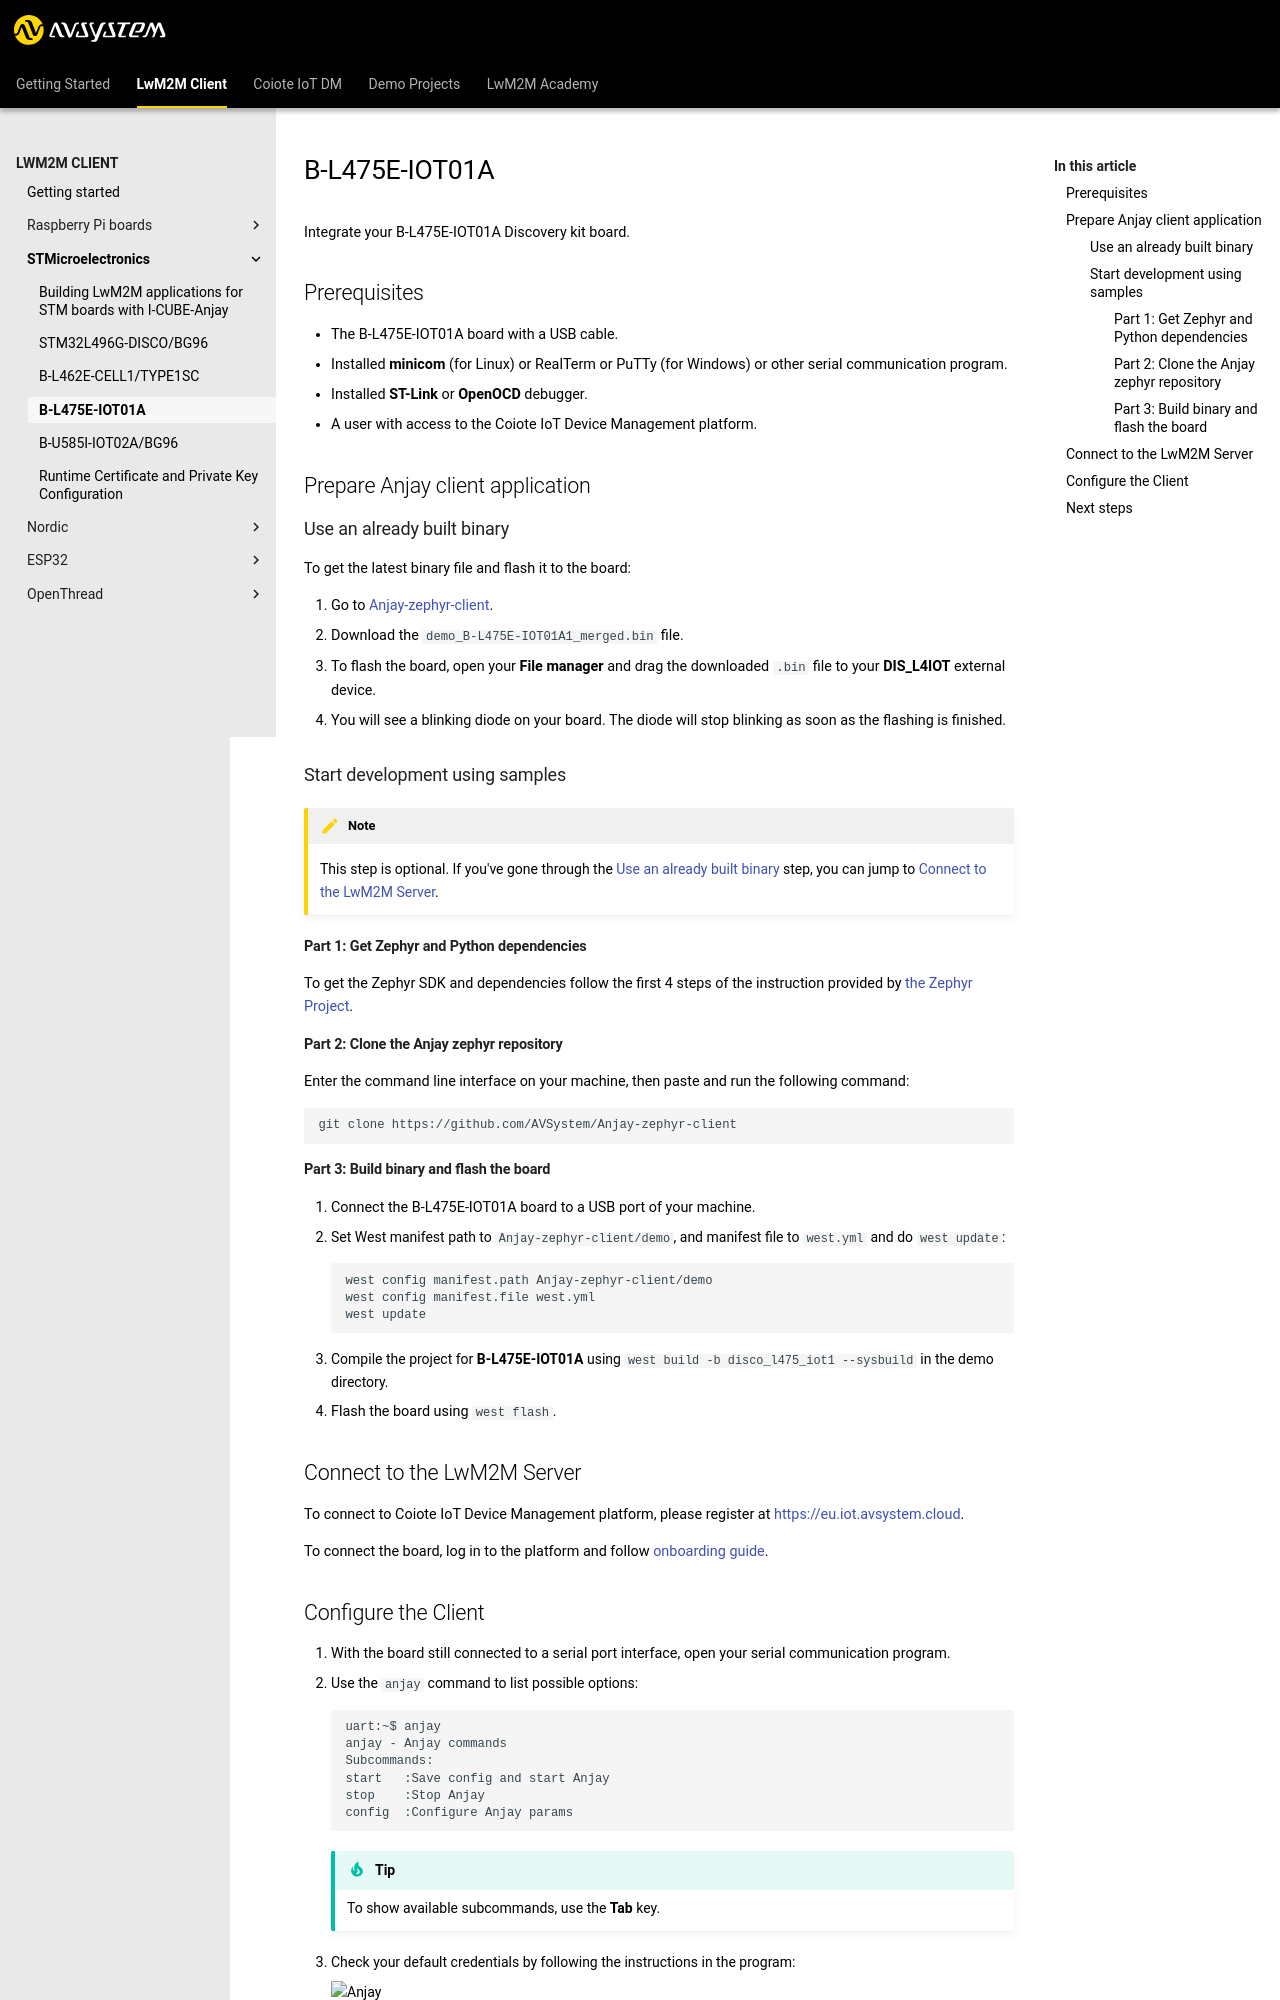

repository: AVSystem/developer-zone · page: docs/LwM2M_Client/STMicroelectronics/B-L475E-IOT01A/index.html · generator: mkdocs

# B-L475E-IOT01A

Integrate your B-L475E-IOT01A Discovery kit board.

## Prerequisites

- The B-L475E-IOT01A board with a USB cable.
- Installed **minicom** (for Linux) or RealTerm or PuTTy (for Windows) or other serial communication program.
- Installed **ST-Link** or **OpenOCD** debugger.
- A user with access to the {{ coiote_long_name }}.

## Prepare Anjay client application
### Use an already built binary

To get the latest binary file and flash it to the board:

0. Go to [Anjay-zephyr-client](https://github.com/AVSystem/Anjay-zephyr-client/releases).
0. Download the `demo_B-L475E-IOT01A1_merged.bin` file.
0. To flash the board, open your **File manager** and drag the downloaded `.bin` file to your **DIS_L4IOT** external device.
0. You will see a blinking diode on your board. The diode will stop blinking as soon as the flashing is finished.

### Start development using samples
!!! Note
    This step is optional. If you've gone through the [Use an already built binary](#use-an-already-built-binary) step, you can jump to [Connect to the LwM2M Server](#connect-to-the-lwm2m-server).

#### Part 1: Get Zephyr and Python dependencies

To get the Zephyr SDK and dependencies follow the first 4 steps of the instruction provided by [the Zephyr Project](https://docs.zephyrproject.org/latest/getting_started/index.html).

#### Part 2: Clone the Anjay zephyr repository

Enter the command line interface on your machine, then paste and run the following command:

   ```
   git clone https://github.com/AVSystem/Anjay-zephyr-client
   ```

#### Part 3: Build binary and flash the board

0. Connect the B-L475E-IOT01A board to a USB port of your machine.
0. Set West manifest path to `Anjay-zephyr-client/demo`, and manifest file to `west.yml` and do `west update`:

    ```
    west config manifest.path Anjay-zephyr-client/demo
    west config manifest.file west.yml
    west update
    ```

0. Compile the project for **B-L475E-IOT01A** using `west build -b disco_l475_iot1 --sysbuild` in the demo directory.
0. Flash the board using `west flash`.

## Connect to the LwM2M Server

To connect to {{ coiote_long_name }}, please register at [{{ coiote_site_link }}]({{ coiote_site_link }}).

To connect the board, log in to the platform and follow [onboarding guide]({{ coiote_device_onboarding_link }}).
